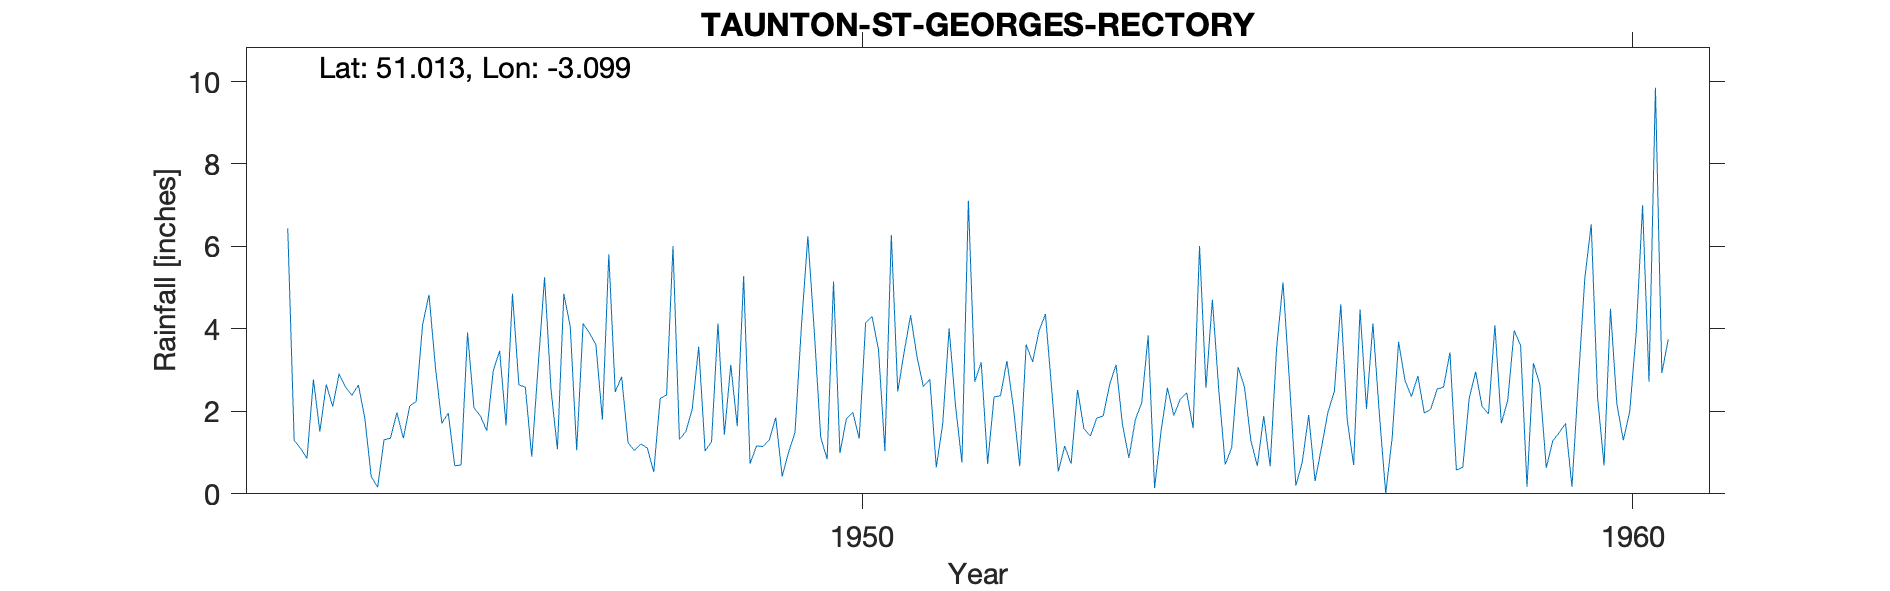

The table this chart was drawn from, first rows:
TAUNTON-ST-GEORGES-RECTORY, , , , , , , , , , , , , , , , , , , , 
Grid ref, ST230243, Long, -3.099, Lat, 51.01, Elevation, 90, ft, , , , , , , , , , , , 
Station no, 2070/3, , , , , , , , , , , , , , , , , , , 
, 1941, 1942, 1943, 1944, 1945, 1946, 1947, 1948, 1949, 1950, 1951, 1952, 1953, 1954, 1955, 1956, 1957, 1958, 1959, 1960
January, , , 6.44, 1.84, 1.71, 2.64, 3.61, 6.01, 0.73, 0.84, 3.44, 3.19, 0.54, 1.8, 4.71, 2.74, 2.06, 2.59, 3.6, 2.33
February, , , 1.3, 0.42, 1.96, 2.59, 1.8, 1.32, 1.16, 5.15, 4.33, 0.73, 1.16, 2.21, 2.51, 0.2, 4.13, 3.43, 0.17, 0.69
March, , , 1.1, 0.16, 0.68, 0.9, 5.81, 1.51, 1.15, 0.99, 3.32, 2.35, 0.73, 3.84, 0.71, 0.77, 1.95, 0.58, 3.17, 4.49
April, , , 0.86, 1.31, 0.7, 3.1, 2.47, 2.06, 1.31, 1.82, 2.6, 2.38, 2.52, 0.14, 1.12, 1.91, 0.01, 0.64, 2.65, 2.17
May, , , 2.77, 1.35, 3.91, 5.25, 2.84, 3.57, 1.85, 1.98, 2.78, 3.22, 1.58, 1.51, 3.07, 0.31, 1.36, 2.32, 0.63, 1.3
June, , , 1.51, 1.97, 2.09, 2.53, 1.24, 1.04, 0.42, 1.34, 0.64, 2.12, 1.4, 2.57, 2.59, 1.13, 3.69, 2.96, 1.28, 2
July, , , 2.65, 1.35, 1.89, 1.08, 1.05, 1.26, 1.01, 4.15, 1.69, 0.67, 1.84, 1.9, 1.29, 1.98, 2.75, 2.12, 1.48, 3.9
August, , , 2.12, 2.13, 1.53, 4.85, 1.21, 4.13, 1.49, 4.3, 4.01, 3.62, 1.89, 2.3, 0.68, 2.49, 2.36, 1.94, 1.71, 7
September, , , 2.91, 2.24, 2.98, 4.05, 1.11, 1.44, 4.07, 3.5, 2.13, 3.2, 2.65, 2.45, 1.89, 4.6, 2.86, 4.09, 0.17, 2.72
October, , , 2.59, 4.1, 3.47, 1.06, 0.53, 3.13, 6.25, 1.04, 0.76, 3.95, 3.13, 1.59, 0.67, 1.8, 1.96, 1.71, 2.74, 9.85
November, , , 2.39, 4.83, 1.66, 4.13, 2.31, 1.64, 3.95, 6.28, 7.11, 4.36, 1.68, 6.01, 3.53, 0.7, 2.05, 2.27, 5.22, 2.93
December, , , 2.64, 3.07, 4.85, 3.9, 2.4, 5.28, 1.37, 2.48, 2.72, 2.49, 0.87, 2.57, 5.13, 4.47, 2.54, 3.96, 6.54, 3.75
Total, , , 29.28, 24.77, 27.43, 36.08, 26.38, 32.39, 24.76, 33.87, 35.53, 32.28, 19.99, 28.89, 27.9, 23.1, 27.72, 28.61, 29.36, 43.13
1956 Feb Marked as estimated poss for sn…, , , , , , , , , , , , , , , , , , , , 
1959 Not printed Poor site Poor gauge, , , , , , , , , , , , , , , , , , , , 
1960 Not printed Poor site Poor gauge, , , , , , , , , , , , , , , , , , , , 
Post 1960 known as Taunton Rectory SRC_I…, , , , , , , , , , , , , , , , , , , , 
1943-1961, , , , , , , , , , , , , , , , , , , , 
